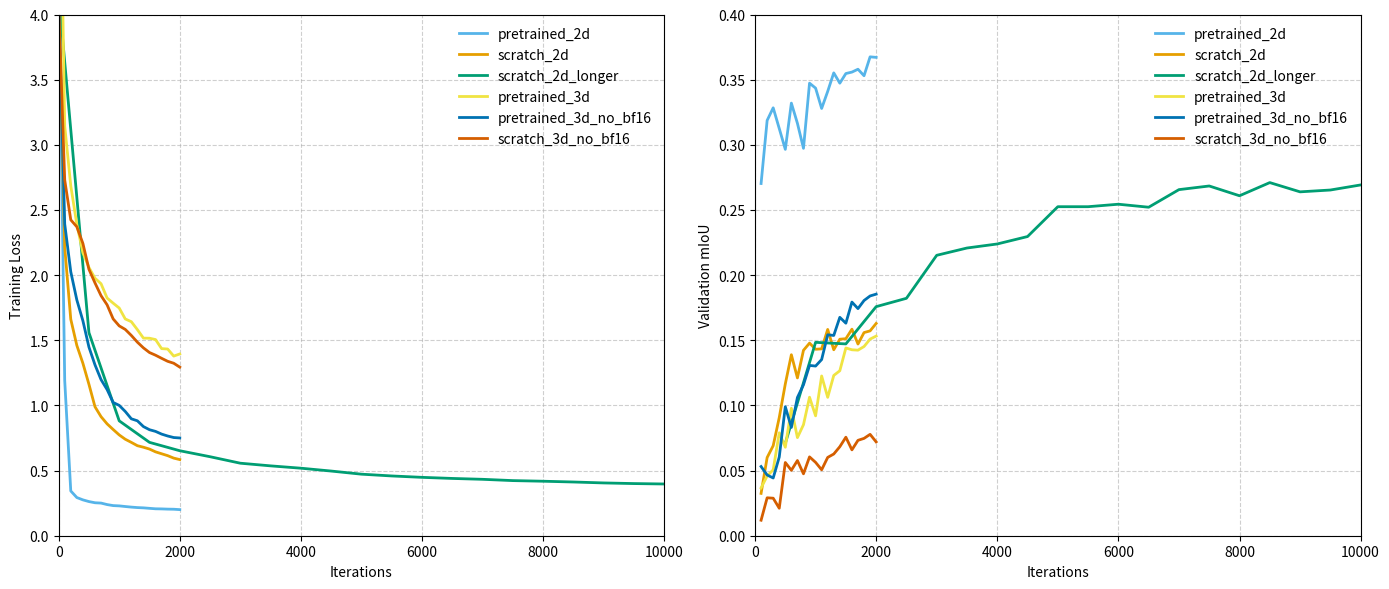

Python code for this plot:
import matplotlib.pyplot as plt

scratch_2d_tr = [4.1406, 2.2145, 1.6613, 1.4608, 1.3239, 1.1622, 0.9897, 0.9135, 0.8584, 0.8152, 0.7736, 0.7404, 0.7163, 0.6909, 0.6791, 0.6650, 0.6436, 0.6290, 0.6145, 0.5956, 0.5843]
scratch_2d_val = [0.0325, 0.0600, 0.0691, 0.0907, 0.1165, 0.1389, 0.1211, 0.1423, 0.1478, 0.1431, 0.1434, 0.1583, 0.1427, 0.1508, 0.1512, 0.1585, 0.1471, 0.1559, 0.1572, 0.1629]
scratch_2d_x = [1, 100, 200, 300, 400, 500, 600, 700, 800, 900, 1000, 1100, 1200, 1300, 1400, 1500, 1600, 1700, 1800, 1900, 2000]

pretrained_2d_tr = [4.3848, 1.1910, 0.3436, 0.2931, 0.2752, 0.2621, 0.2530, 0.2505, 0.2391, 0.2312, 0.2290, 0.2241, 0.2196, 0.2160, 0.2139, 0.2102, 0.2066, 0.2058, 0.2041, 0.2033, 0.2003]
pretrained_2d_val = [0.2703, 0.3187, 0.3284, 0.3125, 0.2965, 0.3320, 0.3165, 0.2973, 0.3473, 0.3435, 0.3279, 0.3410, 0.3552, 0.3473, 0.3547, 0.3558, 0.3580, 0.3530, 0.3675, 0.3671]
pretrained_2d_x = [1, 100, 200, 300, 400, 500, 600, 700, 800, 900, 1000, 1100, 1200, 1300, 1400, 1500, 1600, 1700, 1800, 1900, 2000]

scratch_2d_longer_tr = [4.1499, 1.5588, 0.8817, 0.7165, 0.6522, 0.6063, 0.5565, 0.5361, 0.5182, 0.4963, 0.4723, 0.4587, 0.4480, 0.4396, 0.4329, 0.4230, 0.4182, 0.4123, 0.4051, 0.4002, 0.3970]
scratch_2d_longer_val = [0.0709, 0.1484, 0.1472, 0.1758, 0.1822, 0.2152, 0.2208, 0.2239, 0.2296, 0.2525, 0.2525, 0.2544, 0.2521, 0.2656, 0.2684, 0.2609, 0.2710, 0.2639, 0.2653, 0.2692]
scratch_2d_longer_x = [1, 500, 1000, 1500, 2000, 2500, 3000, 3500, 4000, 4500, 5000, 5500, 6000, 6500, 7000, 7500, 8000, 8500, 9000, 9500, 10000]

pretrained_3d_tr = [5.9727, 3.1452, 2.6860, 2.3893, 2.1718, 2.0590, 1.9760, 1.9339, 1.8241, 1.7848, 1.7474, 1.6635, 1.6425, 1.5816, 1.5164, 1.5156, 1.5054, 1.4359, 1.4328, 1.3786, 1.3948]
pretrained_3d_val = [0.0367, 0.0458, 0.0506, 0.0790, 0.0679, 0.0978, 0.0753, 0.0852, 0.1063, 0.0920, 0.1226, 0.1062, 0.1230, 0.1266, 0.1441, 0.1427, 0.1424, 0.1452, 0.1509, 0.1532]
pretrained_3d_x = [1, 100, 200, 300, 400, 500, 600, 700, 800, 900, 1000, 1100, 1200, 1300, 1400, 1500, 1600, 1700, 1800, 1900, 2000]

pretrained_3d_no_bf16_tr = [4.0902, 2.3928, 2.0257, 1.8098, 1.6501, 1.4478, 1.3114, 1.1980, 1.1214, 1.0227, 1.0003, 0.9535, 0.8973, 0.8819, 0.8375, 0.8135, 0.8006, 0.7799, 0.7653, 0.7535, 0.7502]
pretrained_3d_no_bf16_val = [0.0531, 0.0466, 0.0443, 0.0604, 0.0990, 0.0831, 0.1061, 0.1158, 0.1307, 0.1302, 0.1352, 0.1542, 0.1537, 0.1676, 0.1631, 0.1793, 0.1743, 0.1805, 0.1840, 0.1854]
pretrained_3d_no_bf16_x = [1, 100, 200, 300, 400, 500, 600, 700, 800, 900, 1000, 1100, 1200, 1300, 1400, 1500, 1600, 1700, 1800, 1900, 2000]

scratch_3d_no_bf16_tr = [4.0687, 2.7302, 2.4241, 2.3710, 2.2436, 2.0446, 1.9401, 1.8424, 1.7718, 1.6638, 1.6104, 1.5832, 1.5370, 1.4854, 1.4416, 1.4058, 1.3853, 1.3615, 1.3386, 1.3237, 1.2939]
scratch_3d_no_bf16_val = [0.0119, 0.0291, 0.0288, 0.0211, 0.0562, 0.0502, 0.0577, 0.0475, 0.0605, 0.0563, 0.0506, 0.0601, 0.0627, 0.0683, 0.0756, 0.0659, 0.0732, 0.0747, 0.0778, 0.0720]
scratch_3d_no_bf16_x = [1, 100, 200, 300, 400, 500, 600, 700, 800, 900, 1000, 1100, 1200, 1300, 1400, 1500, 1600, 1700, 1800, 1900, 2000]

# Organize into a list of tuples to iterate
models = [
    ('pretrained_2d', pretrained_2d_tr, pretrained_2d_val, pretrained_2d_x, '#56B4E9'),
    ('scratch_2d', scratch_2d_tr, scratch_2d_val, scratch_2d_x, '#E69F00'),
    ('scratch_2d_longer', scratch_2d_longer_tr, scratch_2d_longer_val, scratch_2d_longer_x, '#009E73'),
    ('pretrained_3d', pretrained_3d_tr, pretrained_3d_val, pretrained_3d_x, '#F0E442'),
    ('pretrained_3d_no_bf16', pretrained_3d_no_bf16_tr, pretrained_3d_no_bf16_val, pretrained_3d_no_bf16_x, '#0072B2'),
    ('scratch_3d_no_bf16', scratch_3d_no_bf16_tr, scratch_3d_no_bf16_val, scratch_3d_no_bf16_x, '#D55E00')
]

fig, (ax1, ax2) = plt.subplots(1, 2, figsize=(14, 6))

for idx, (name, tr, val, x, c) in enumerate(models):
    # Plot training metrics with all x values
    ax1.plot(x, tr, label=name, color=c, linewidth=2)
    # Plot validation metrics excluding the first iteration (x[1:])
    ax2.plot(x[1:], val, label=name, color=c, linewidth=2)

# Training Subplot
ax1.set_xlabel('Iterations')
ax1.set_ylabel('Training Loss')
ax1.set_ylim([0, 4])
ax1.set_xlim([0, 10000])
ax1.grid(True, linestyle='--', alpha=0.6)
ax1.legend(frameon=False)

# Validation Subplot
ax2.set_xlabel('Iterations')
ax2.set_ylabel('Validation mIoU')
ax2.set_ylim([0, 0.4])
ax2.set_xlim([0, 10000])
ax2.grid(True, linestyle='--', alpha=0.6)
ax2.legend(frameon=False)

plt.tight_layout()
plt.savefig('metrics.png', dpi=300)